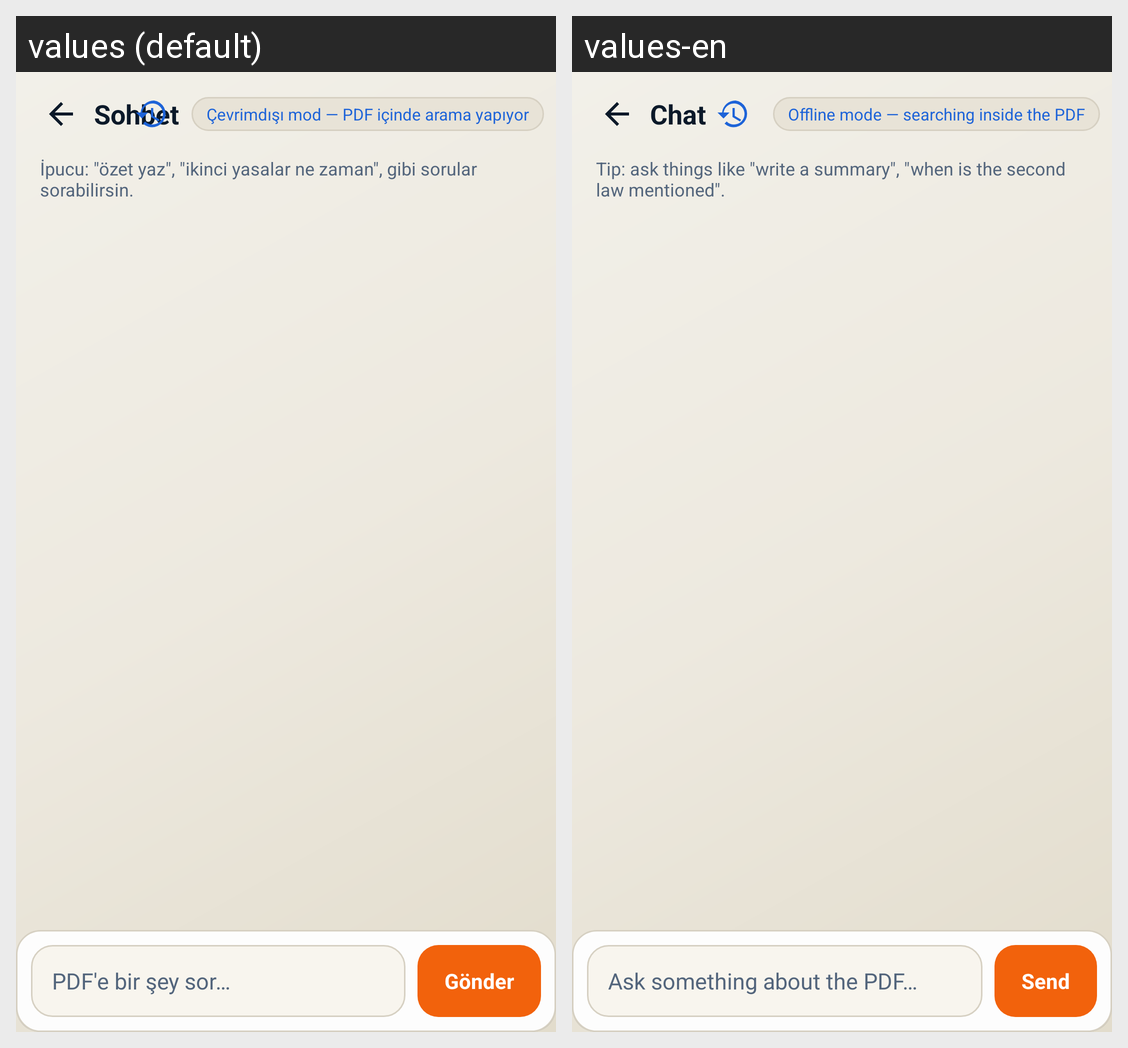

Translations of the strings shown on this Android screen, per locale in the grid:
Android screen res/layout/activity_chat.xml rendered under 2 locales, left to right: values (default), values-en. Device: Nexus 5 (rendered at 1080×1920; each locale shown at half size, 540×960, under a caption strip naming it); theme Theme.UmayPdf.
Strings drawn on this screen, with the default value and each locale's value (text and hints the layout hard-codes, and strings that could not be matched under every locale, appear in the picture but are not listed):

sohbet_baslik
  values: Sohbet
  values-en: Chat

sohbet_offline
  values: Çevrimdışı mod — PDF içinde arama yapıyor
  values-en: Offline mode — searching inside the PDF

sohbet_offline_ipucu
  values: İpucu: "özet yaz", "ikinci yasalar ne zaman", gibi sorular sorabilirsin.
  values-en: Tip: ask things like "write a summary", "when is the second law mentioned".

sohbet_input
  values: PDF'e bir şey sor…
  values-en: Ask something about the PDF…

gonder
  values: Gönder
  values-en: Send
